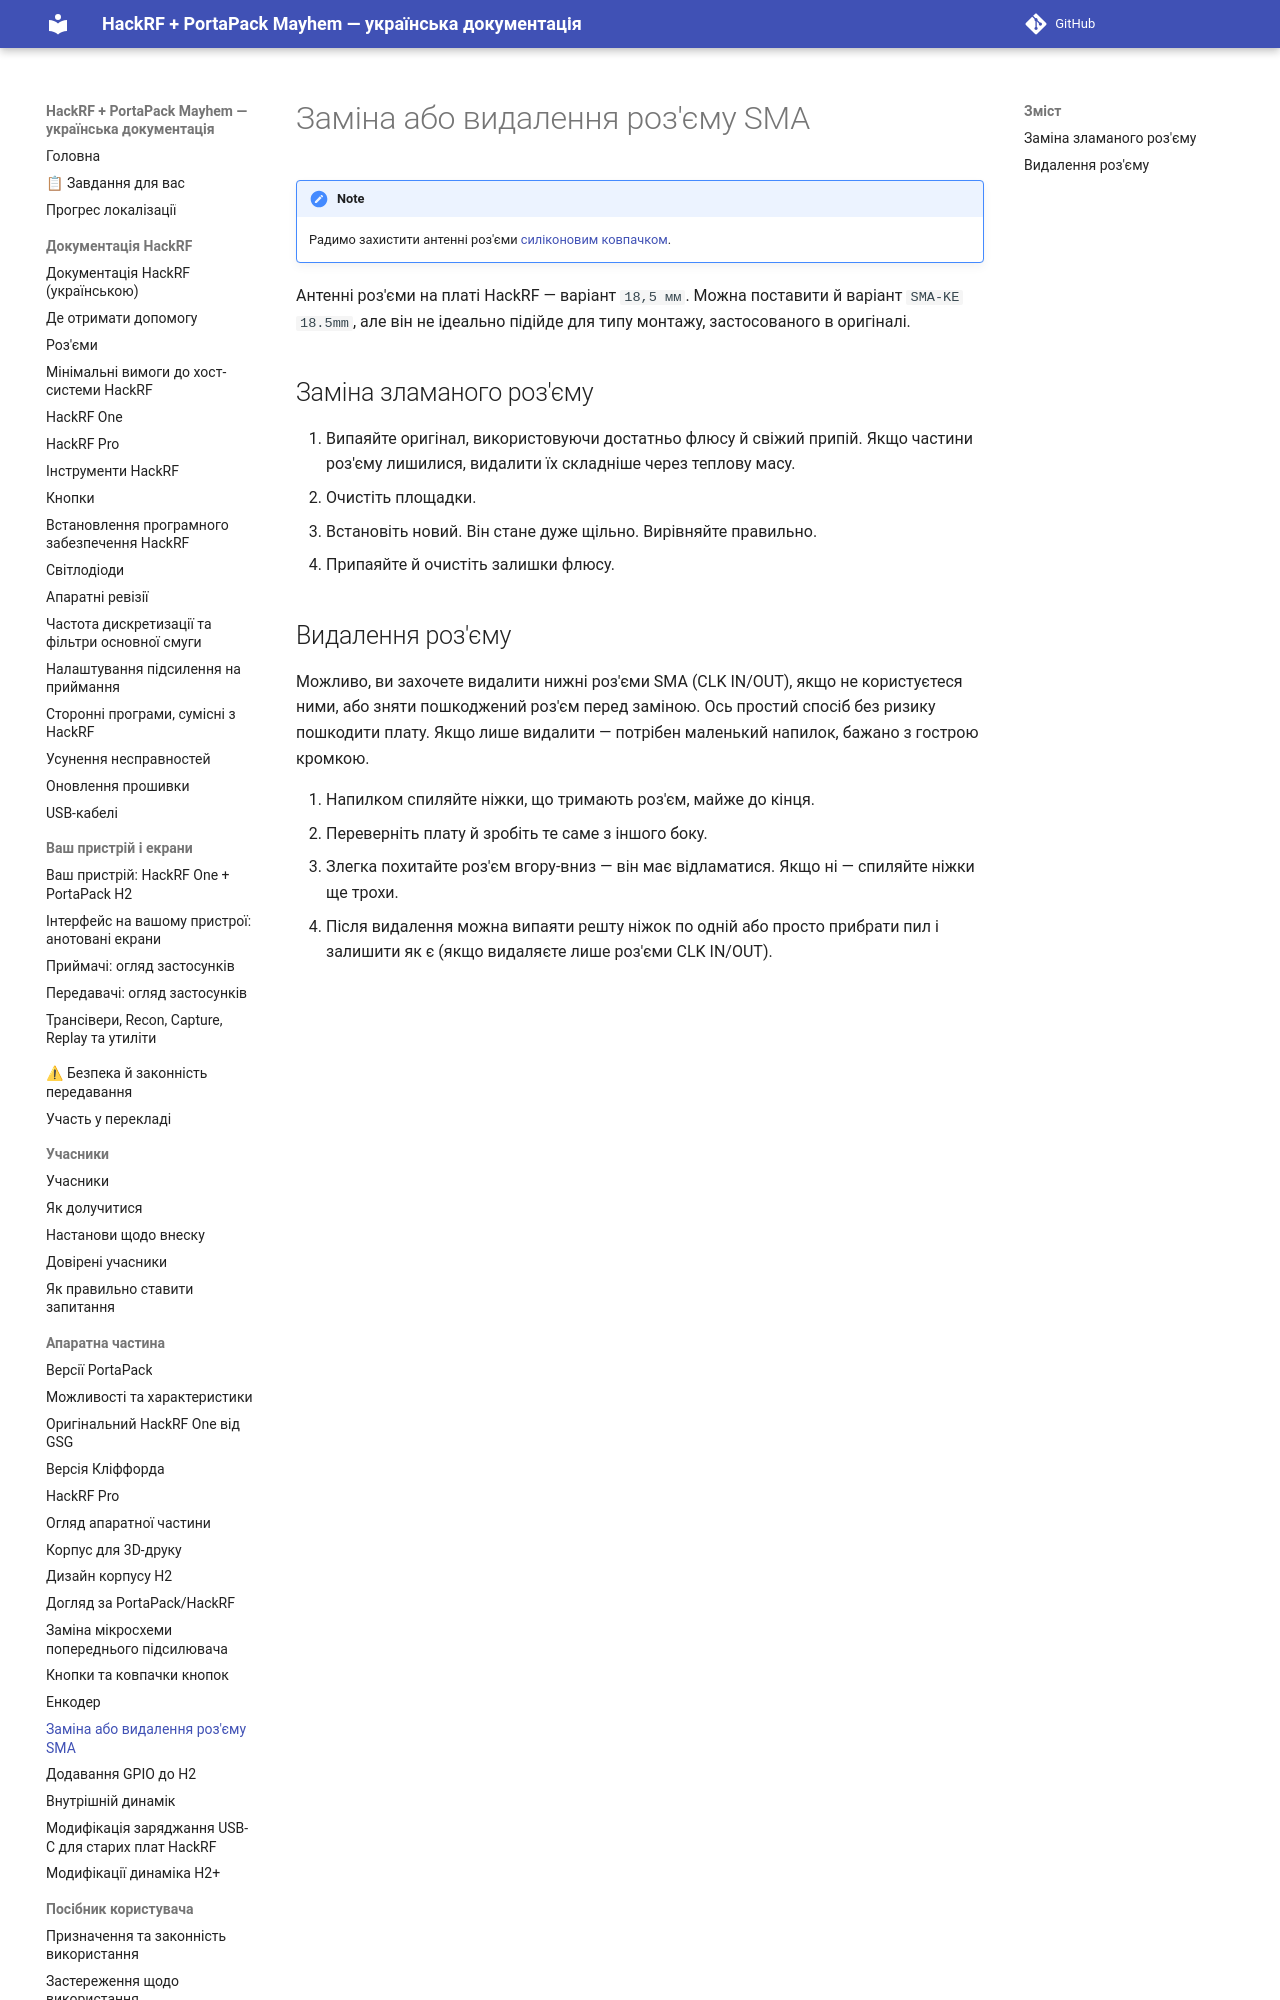

repository: FixerHack/hackrf-portapack-ua · page: sma-connector-replacement-or-removal/index.html · generator: mkdocs

# Заміна або видалення роз'єму SMA

> [!NOTE]
> Радимо захистити антенні роз'єми [силіконовим ковпачком](https://www.aliexpress.com/item/33027991367.html).

Антенні роз'єми на платі HackRF — варіант `18,5 мм`. Можна поставити й варіант `SMA-KE 18.5mm`, але він не ідеально підійде
